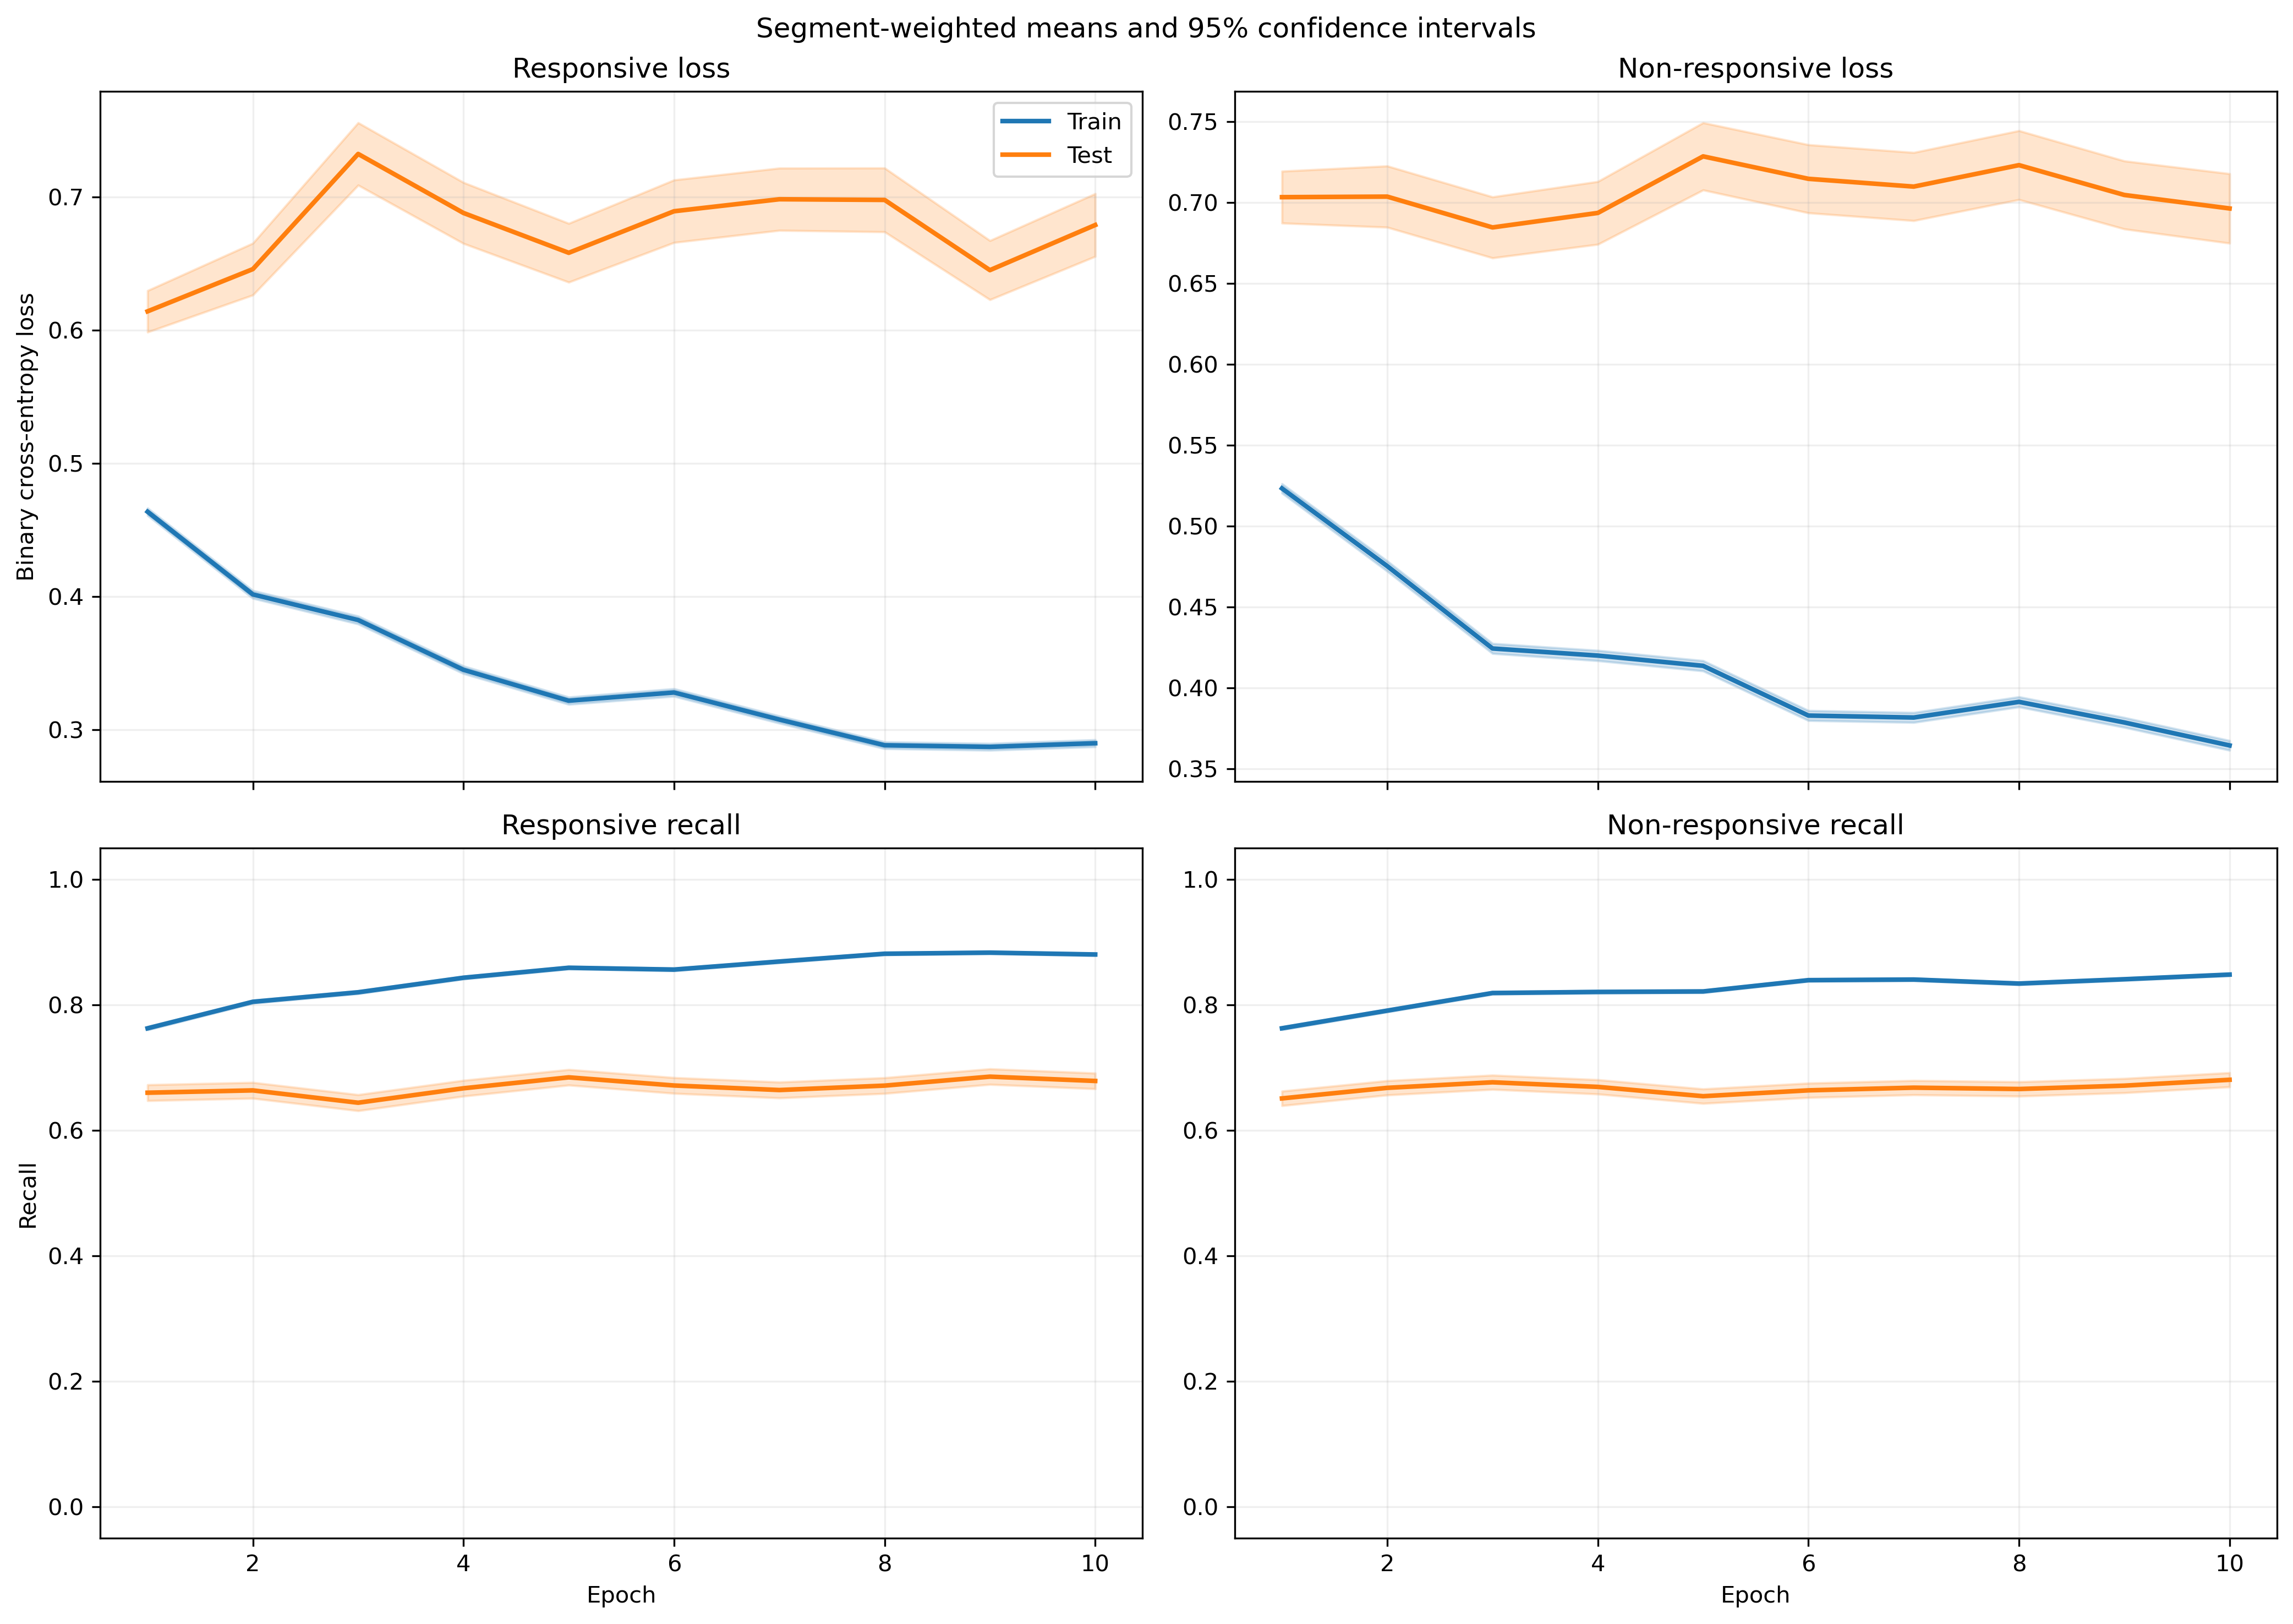

The table this chart was drawn from, first rows:
fold, epoch, split, r_loss, r_loss_count, r_loss_sum, r_loss_sum_sq, r_recall, r_recall_count, r_recall_sum, r_recall_sum_sq, nr_loss, nr_loss_count, nr_loss_sum, nr_loss_sum_sq, nr_recall, nr_recall_count, nr_recall_sum, nr_recall_sum_sq
1, 1, train, 0.4685, 5345, 2504, 2231, 0.7532, 5345, 4026, 4026, 0.4965, 6532, 3243, 3185, 0.7906, 6532, 5164, 5164
1, 1, test, 0.6244, 46, 28.72, 24.04, 0.6087, 46, 28.0, 28.0, 0.4061, 5, 2.03, 0.9699, 1.0, 5, 5.0, 5.0
1, 2, train, 0.3848, 5345, 2057, 1867, 0.821, 5345, 4388, 4388, 0.4705, 6532, 3073, 3465, 0.7953, 6532, 5195, 5195
1, 2, test, 0.4737, 46, 21.79, 18.28, 0.8043, 46, 37.0, 37.0, 0.5764, 5, 2.882, 2.362, 0.8, 5, 4.0, 4.0
1, 3, train, 0.3562, 5345, 1904, 1741, 0.8387, 5345, 4483, 4483, 0.4261, 6532, 2783, 3056, 0.8154, 6532, 5326, 5326
1, 3, test, 0.512, 46, 23.55, 22.57, 0.7609, 46, 35.0, 35.0, 0.5975, 5, 2.987, 2.464, 0.6, 5, 3.0, 3.0
1, 4, train, 0.3256, 5345, 1740, 1513, 0.8574, 5345, 4583, 4583, 0.4408, 6532, 2879, 3506, 0.8083, 6532, 5280, 5280
1, 4, test, 0.4285, 46, 19.71, 18.57, 0.8261, 46, 38.0, 38.0, 0.6205, 5, 3.103, 2.74, 0.6, 5, 3.0, 3.0
1, 5, train, 0.3289, 5345, 1758, 1735, 0.8522, 5345, 4555, 4555, 0.4171, 6532, 2724, 3364, 0.8229, 6532, 5375, 5375
1, 5, test, 0.4576, 46, 21.05, 18.61, 0.7609, 46, 35.0, 35.0, 0.625, 5, 3.125, 2.921, 0.4, 5, 2.0, 2.0
1, 6, train, 0.3339, 5345, 1785, 1640, 0.8503, 5345, 4545, 4545, 0.3808, 6532, 2488, 2756, 0.8406, 6532, 5491, 5491
1, 6, test, 0.4672, 46, 21.49, 17.88, 0.7826, 46, 36.0, 36.0, 0.6054, 5, 3.027, 2.738, 0.4, 5, 2.0, 2.0
1, 7, train, 0.3313, 5345, 1771, 1834, 0.8539, 5345, 4564, 4564, 0.3783, 6532, 2471, 2935, 0.838, 6532, 5474, 5474
1, 7, test, 0.4784, 46, 22.01, 21.4, 0.7609, 46, 35.0, 35.0, 0.4348, 5, 2.174, 1.558, 0.8, 5, 4.0, 4.0
1, 8, train, 0.2769, 5345, 1480, 1191, 0.8887, 5345, 4750, 4750, 0.4199, 6532, 2743, 3310, 0.814, 6532, 5317, 5317
1, 8, test, 0.3733, 46, 17.17, 16.05, 0.8043, 46, 37.0, 37.0, 0.4552, 5, 2.276, 1.482, 0.8, 5, 4.0, 4.0
1, 9, train, 0.3077, 5345, 1645, 1570, 0.8685, 5345, 4642, 4642, 0.3688, 6532, 2409, 2639, 0.8463, 6532, 5528, 5528
1, 9, test, 0.5035, 46, 23.16, 21.68, 0.7609, 46, 35.0, 35.0, 0.821, 5, 4.105, 5.574, 0.4, 5, 2.0, 2.0
1, 10, train, 0.2905, 5345, 1553, 1345, 0.881, 5345, 4709, 4709, 0.3705, 6532, 2420, 2726, 0.846, 6532, 5526, 5526
1, 10, test, 0.4586, 46, 21.1, 20.45, 0.8043, 46, 37.0, 37.0, 0.7231, 5, 3.616, 3.947, 0.4, 5, 2.0, 2.0
2, 1, train, 0.4595, 5047, 2319, 2004, 0.7601, 5047, 3836, 3836, 0.5189, 6441, 3343, 3365, 0.771, 6441, 4966, 4966
2, 1, test, 0.6228, 344, 214.2, 282.2, 0.6802, 344, 234.0, 234.0, 0.5197, 96, 49.89, 40.02, 0.7708, 96, 74.0, 74.0
2, 2, train, 0.4177, 5047, 2108, 2190, 0.7945, 5047, 4010, 4010, 0.4393, 6441, 2829, 3280, 0.8156, 6441, 5253, 5253
2, 2, test, 0.7535, 344, 259.2, 528.4, 0.657, 344, 226.0, 226.0, 0.5471, 96, 52.52, 57.35, 0.7292, 96, 70.0, 70.0
2, 3, train, 0.3793, 5047, 1915, 1920, 0.825, 5047, 4164, 4164, 0.4068, 6441, 2620, 2784, 0.8291, 6441, 5340, 5340
2, 3, test, 0.7418, 344, 255.2, 514.5, 0.6657, 344, 229.0, 229.0, 0.7615, 96, 73.1, 101.3, 0.5938, 96, 57.0, 57.0
2, 4, train, 0.31, 5047, 1565, 1425, 0.8672, 5047, 4377, 4377, 0.4535, 6441, 2921, 3677, 0.8013, 6441, 5161, 5161
2, 4, test, 0.6743, 344, 232, 458.5, 0.686, 344, 236.0, 236.0, 0.8272, 96, 79.41, 125.9, 0.5417, 96, 52.0, 52.0
2, 5, train, 0.344, 5047, 1736, 1721, 0.8417, 5047, 4248, 4248, 0.3749, 6441, 2415, 2809, 0.8447, 6441, 5441, 5441
2, 5, test, 0.723, 344, 248.7, 512.7, 0.6657, 344, 229.0, 229.0, 0.7133, 96, 68.48, 94.38, 0.5625, 96, 54.0, 54.0
2, 6, train, 0.3107, 5047, 1568, 1510, 0.8659, 5047, 4370, 4370, 0.391, 6441, 2518, 2963, 0.8353, 6441, 5380, 5380
2, 6, test, 0.7029, 344, 241.8, 514.3, 0.6715, 344, 231.0, 231.0, 0.824, 96, 79.11, 125.6, 0.5208, 96, 50.0, 50.0
2, 7, train, 0.3019, 5047, 1524, 1363, 0.871, 5047, 4396, 4396, 0.3773, 6441, 2430, 2732, 0.8435, 6441, 5433, 5433
2, 7, test, 0.7441, 344, 256, 532.8, 0.6541, 344, 225.0, 225.0, 0.8199, 96, 78.71, 126.1, 0.5417, 96, 52.0, 52.0
2, 8, train, 0.2892, 5047, 1459, 1323, 0.8807, 5047, 4445, 4445, 0.3788, 6441, 2440, 2802, 0.8444, 6441, 5439, 5439
2, 8, test, 0.7053, 344, 242.6, 521.5, 0.6977, 344, 240.0, 240.0, 0.7762, 96, 74.52, 122.2, 0.6146, 96, 59.0, 59.0
2, 9, train, 0.2695, 5047, 1360, 1130, 0.896, 5047, 4522, 4522, 0.3877, 6441, 2497, 2915, 0.839, 6441, 5404, 5404
2, 9, test, 0.6709, 344, 230.8, 478.3, 0.6919, 344, 238.0, 238.0, 0.8132, 96, 78.07, 133.6, 0.5625, 96, 54.0, 54.0
2, 10, train, 0.3051, 5047, 1540, 1480, 0.8696, 5047, 4389, 4389, 0.3457, 6441, 2226, 2591, 0.8629, 6441, 5558, 5558
2, 10, test, 0.6827, 344, 234.9, 505.6, 0.7006, 344, 241.0, 241.0, 0.7347, 96, 70.53, 113.2, 0.5938, 96, 57.0, 57.0
3, 1, train, 0.4465, 5380, 2402, 2025, 0.7723, 5380, 4155, 4155, 0.5273, 6508, 3431, 3403, 0.7621, 6508, 4960, 4960
3, 1, test, 0.1731, 11, 1.905, 0.5139, 1.0, 11, 11.0, 11.0, 0.3784, 29, 10.97, 5.864, 0.8966, 29, 26.0, 26.0
3, 2, train, 0.3686, 5380, 1983, 1679, 0.8284, 5380, 4457, 4457, 0.4866, 6508, 3167, 3525, 0.787, 6508, 5122, 5122
3, 2, test, 0.1227, 11, 1.35, 0.3074, 1.0, 11, 11.0, 11.0, 0.3408, 29, 9.883, 5.686, 0.8276, 29, 24.0, 24.0
3, 3, train, 0.3347, 5380, 1801, 1559, 0.8502, 5380, 4574, 4574, 0.4564, 6508, 2970, 3328, 0.7941, 6508, 5168, 5168
3, 3, test, 0.2045, 11, 2.249, 0.9941, 0.9091, 11, 10.0, 10.0, 0.3464, 29, 10.05, 6.432, 0.8966, 29, 26.0, 26.0
3, 4, train, 0.3217, 5380, 1731, 1513, 0.8604, 5380, 4629, 4629, 0.4528, 6508, 2947, 3507, 0.7987, 6508, 5198, 5198
3, 4, test, 0.1202, 11, 1.323, 0.3337, 1.0, 11, 11.0, 11.0, 0.3843, 29, 11.14, 7.846, 0.8621, 29, 25.0, 25.0
3, 5, train, 0.3279, 5380, 1764, 1695, 0.8493, 5380, 4569, 4569, 0.41, 6508, 2668, 3169, 0.8267, 6508, 5380, 5380
3, 5, test, 0.1116, 11, 1.228, 0.281, 1.0, 11, 11.0, 11.0, 0.3799, 29, 11.02, 8.067, 0.8621, 29, 25.0, 25.0
3, 6, train, 0.3313, 5380, 1782, 1553, 0.8515, 5380, 4581, 4581, 0.3776, 6508, 2457, 2607, 0.8405, 6508, 5470, 5470
3, 6, test, 0.1236, 11, 1.36, 0.3257, 1.0, 11, 11.0, 11.0, 0.4139, 29, 12, 8.407, 0.7931, 29, 23.0, 23.0
3, 7, train, 0.3225, 5380, 1735, 1712, 0.8617, 5380, 4636, 4636, 0.3747, 6508, 2438, 2746, 0.8425, 6508, 5483, 5483
3, 7, test, 0.1408, 11, 1.548, 0.4942, 1.0, 11, 11.0, 11.0, 0.3861, 29, 11.2, 8.207, 0.8276, 29, 24.0, 24.0
3, 8, train, 0.2662, 5380, 1432, 1104, 0.8928, 5380, 4803, 4803, 0.4225, 6508, 2750, 3224, 0.8133, 6508, 5293, 5293
3, 8, test, 0.08802, 11, 0.9682, 0.155, 1.0, 11, 11.0, 11.0, 0.4062, 29, 11.78, 8.834, 0.8276, 29, 24.0, 24.0
3, 9, train, 0.3128, 5380, 1683, 1713, 0.8612, 5380, 4633, 4633, 0.3654, 6508, 2378, 2652, 0.8485, 6508, 5522, 5522
3, 9, test, 0.07425, 11, 0.8168, 0.1307, 1.0, 11, 11.0, 11.0, 0.4083, 29, 11.84, 11.04, 0.7931, 29, 23.0, 23.0
3, 10, train, 0.2809, 5380, 1511, 1295, 0.8803, 5380, 4736, 4736, 0.3692, 6508, 2402, 2640, 0.8439, 6508, 5492, 5492
3, 10, test, 0.09147, 11, 1.006, 0.1936, 1.0, 11, 11.0, 11.0, 0.41, 29, 11.89, 9.622, 0.7931, 29, 23.0, 23.0
... 340 more rows
